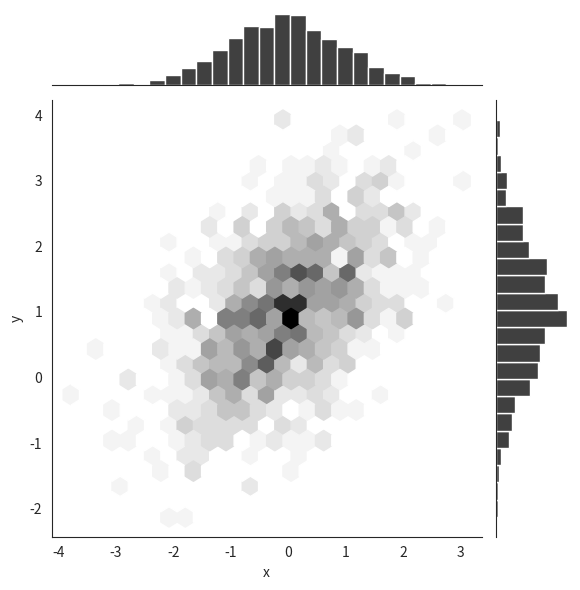

The matplotlib source for this figure:
import numpy as np
import pandas as pd
import seaborn as sns
import matplotlib.pyplot as plt

mean, cov = [0, 1], [(1, .5), (.5, 1)]
data = np.random.multivariate_normal(mean, cov, 1000)
df = pd.DataFrame(data, columns=['x', 'y'])
print(df)

with sns.axes_style('white'):
    sns.jointplot(x='x', y='y', data=df, kind='hex', color='k')
    plt.show()
